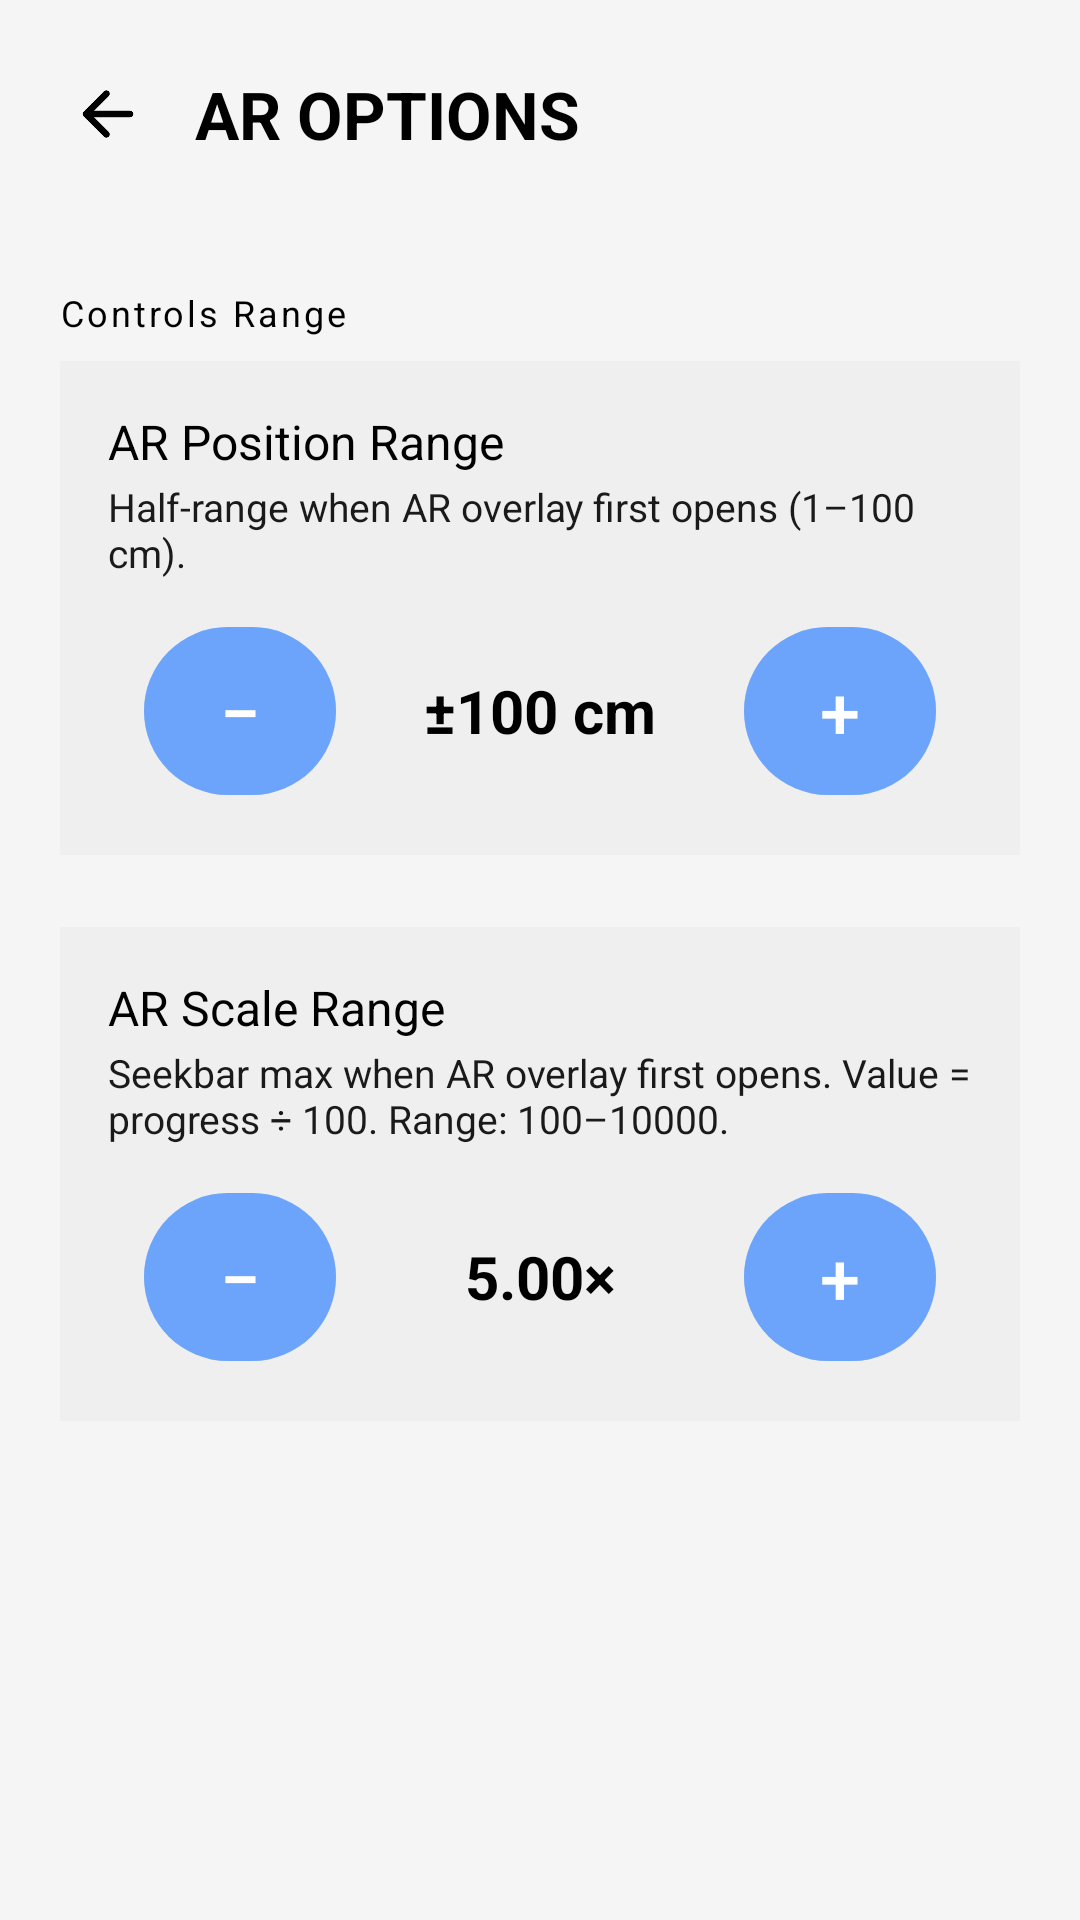

Produce the Android XML layout that renders to this screen, including the resource entries it uses.
<!-- AndroidManifest.xml: application theme Theme.WymiAR -->
<!-- res/layout/activity_ar_options.xml -->
<?xml version="1.0" encoding="utf-8"?>
<LinearLayout
    xmlns:android="http://schemas.android.com/apk/res/android"
    android:layout_width="match_parent"
    android:layout_height="match_parent"
    android:orientation="vertical"
    android:background="@color/screen_background">

    <LinearLayout
        android:layout_width="match_parent"
        android:layout_height="wrap_content"
        android:orientation="horizontal"
        android:gravity="center_vertical"
        android:paddingStart="12dp"
        android:paddingEnd="12dp"
        android:paddingTop="14dp"
        android:paddingBottom="14dp">

        <ImageButton
            android:id="@+id/btnBack"
            android:layout_width="48dp"
            android:layout_height="48dp"
            android:src="@drawable/ic_arrow_back"
            android:background="?attr/selectableItemBackgroundBorderless"
            android:scaleType="centerInside"
            android:contentDescription="@string/back" />

        <TextView
            android:layout_width="0dp"
            android:layout_height="wrap_content"
            android:layout_weight="1"
            android:layout_marginLeft="5dp"
            android:text="@string/ar_options"
            android:textSize="22sp"
            android:textStyle="bold"
            android:textColor="@color/text_primary" />

    </LinearLayout>

    <ScrollView
        android:layout_width="match_parent"
        android:layout_height="match_parent">

        <LinearLayout
            android:layout_width="match_parent"
            android:layout_height="wrap_content"
            android:orientation="vertical"
            android:padding="20dp">

            <TextView
                android:layout_width="match_parent"
                android:layout_height="wrap_content"
                android:text="@string/ar_controls_range"
                android:textSize="12sp"
                android:textColor="@color/text_primary"
                android:letterSpacing="0.08"
                android:layout_marginBottom="8dp"/>

            <LinearLayout
                android:layout_width="match_parent"
                android:layout_height="wrap_content"
                android:orientation="vertical"
                android:padding="16dp"
                android:layout_marginBottom="24dp"
                android:background="@color/layout_background">

                <TextView
                    android:layout_width="wrap_content"
                    android:layout_height="wrap_content"
                    android:text="@string/ar_controls_position"
                    android:textSize="16sp"
                    android:textColor="@color/text_primary"/>

                <TextView
                    android:layout_width="wrap_content"
                    android:layout_height="wrap_content"
                    android:text="@string/ar_controls_position_desc"
                    android:textSize="13sp"
                    android:textColor="@color/text_secondary"
                    android:layout_marginTop="2dp"
                    android:layout_marginBottom="8dp"/>

                <LinearLayout
                    android:layout_width="match_parent"
                    android:layout_height="wrap_content"
                    android:orientation="horizontal"
                    android:gravity="center"
                    android:layout_marginTop="4dp">

                    <Button
                        android:id="@+id/btnPosMidMinus"
                        android:layout_width="64dp"
                        android:layout_height="64dp"
                        android:text="−"
                        android:textSize="24sp"
                        android:padding="0dp"
                        android:backgroundTint="@color/highlight"/>

                    <TextView
                        android:id="@+id/tvPosMidValue"
                        android:layout_width="120dp"
                        android:layout_height="wrap_content"
                        android:text="±100 cm"
                        android:textSize="20sp"
                        android:textStyle="bold"
                        android:textColor="@color/text_primary"
                        android:gravity="center"
                        android:layout_marginHorizontal="8dp"/>

                    <Button
                        android:id="@+id/btnPosMidPlus"
                        android:layout_width="64dp"
                        android:layout_height="64dp"
                        android:text="+"
                        android:textSize="24sp"
                        android:padding="0dp"
                        android:backgroundTint="@color/highlight"/>

                </LinearLayout>
            </LinearLayout>

            <LinearLayout
                android:layout_width="match_parent"
                android:layout_height="wrap_content"
                android:orientation="vertical"
                android:padding="16dp"
                android:layout_marginBottom="24dp"
                android:background="@color/layout_background">

                <TextView
                    android:layout_width="wrap_content"
                    android:layout_height="wrap_content"
                    android:text="@string/ar_controls_scale"
                    android:textSize="16sp"
                    android:textColor="@color/text_primary"/>

                <TextView
                    android:layout_width="wrap_content"
                    android:layout_height="wrap_content"
                    android:text="@string/ar_controls_scale_desc"
                    android:textSize="13sp"
                    android:textColor="@color/text_secondary"
                    android:layout_marginTop="2dp"
                    android:layout_marginBottom="8dp"/>

                <LinearLayout
                    android:layout_width="match_parent"
                    android:layout_height="wrap_content"
                    android:orientation="horizontal"
                    android:gravity="center"
                    android:layout_marginTop="4dp">

                    <Button
                        android:id="@+id/btnSclMaxMinus"
                        android:layout_width="64dp"
                        android:layout_height="64dp"
                        android:text="−"
                        android:textSize="24sp"
                        android:padding="0dp"
                        android:backgroundTint="@color/highlight"/>

                    <TextView
                        android:id="@+id/tvSclMaxValue"
                        android:layout_width="120dp"
                        android:layout_height="wrap_content"
                        android:text="5.00×"
                        android:textSize="20sp"
                        android:textStyle="bold"
                        android:textColor="@color/text_primary"
                        android:gravity="center"
                        android:layout_marginHorizontal="8dp"/>

                    <Button
                        android:id="@+id/btnSclMaxPlus"
                        android:layout_width="64dp"
                        android:layout_height="64dp"
                        android:text="+"
                        android:textSize="24sp"
                        android:padding="0dp"
                        android:backgroundTint="@color/highlight"/>

                </LinearLayout>
            </LinearLayout>

        </LinearLayout>
    </ScrollView>
</LinearLayout>
<!-- resources referenced by this layout -->
<resources>
  <color name="highlight">#80428BFF </color>
  <color name="layout_background">#EFEFEF</color>
  <color name="screen_background">#F5F5F5</color>
  <color name="text_primary">#000000</color>
  <color name="text_secondary">#1A1A1A</color>
  <!-- drawable ic_arrow_back (drawable) -->
  <vector xmlns:android="http://schemas.android.com/apk/res/android" android:height="24dp" android:viewportHeight="512" android:viewportWidth="512" android:width="24dp">
        
      <path android:fillColor="#00000000" android:pathData="M244,400l-144,-144l144,-144" android:strokeColor="@color/icon_tint" android:strokeLineCap="round" android:strokeLineJoin="round" android:strokeWidth="48"/>
        
      <path android:fillColor="#00000000" android:pathData="M120,256L412,256" android:strokeColor="@color/icon_tint" android:strokeLineCap="round" android:strokeLineJoin="round" android:strokeWidth="48"/>
      
  </vector>
  <string name="ar_controls_position">AR Position Range</string>
  <string name="ar_controls_position_desc">Half-range when AR overlay first opens (1–100 cm).</string>
  <string name="ar_controls_range">Controls Range</string>
  <string name="ar_controls_scale">AR Scale Range</string>
  <string name="ar_controls_scale_desc">Seekbar max when AR overlay first opens. Value = progress ÷ 100. Range: 100–10000.</string>
  <string name="ar_options">AR OPTIONS</string>
  <string name="back">Back</string>
  <style name="Theme.WymiAR" parent="Theme.Material3.DayNight.NoActionBar">
          <item name="colorPrimary">@color/color_primary</item>
      </style>
  <color name="icon_tint">#000000</color>
  <color name="color_primary">#C90032</color>
</resources>
